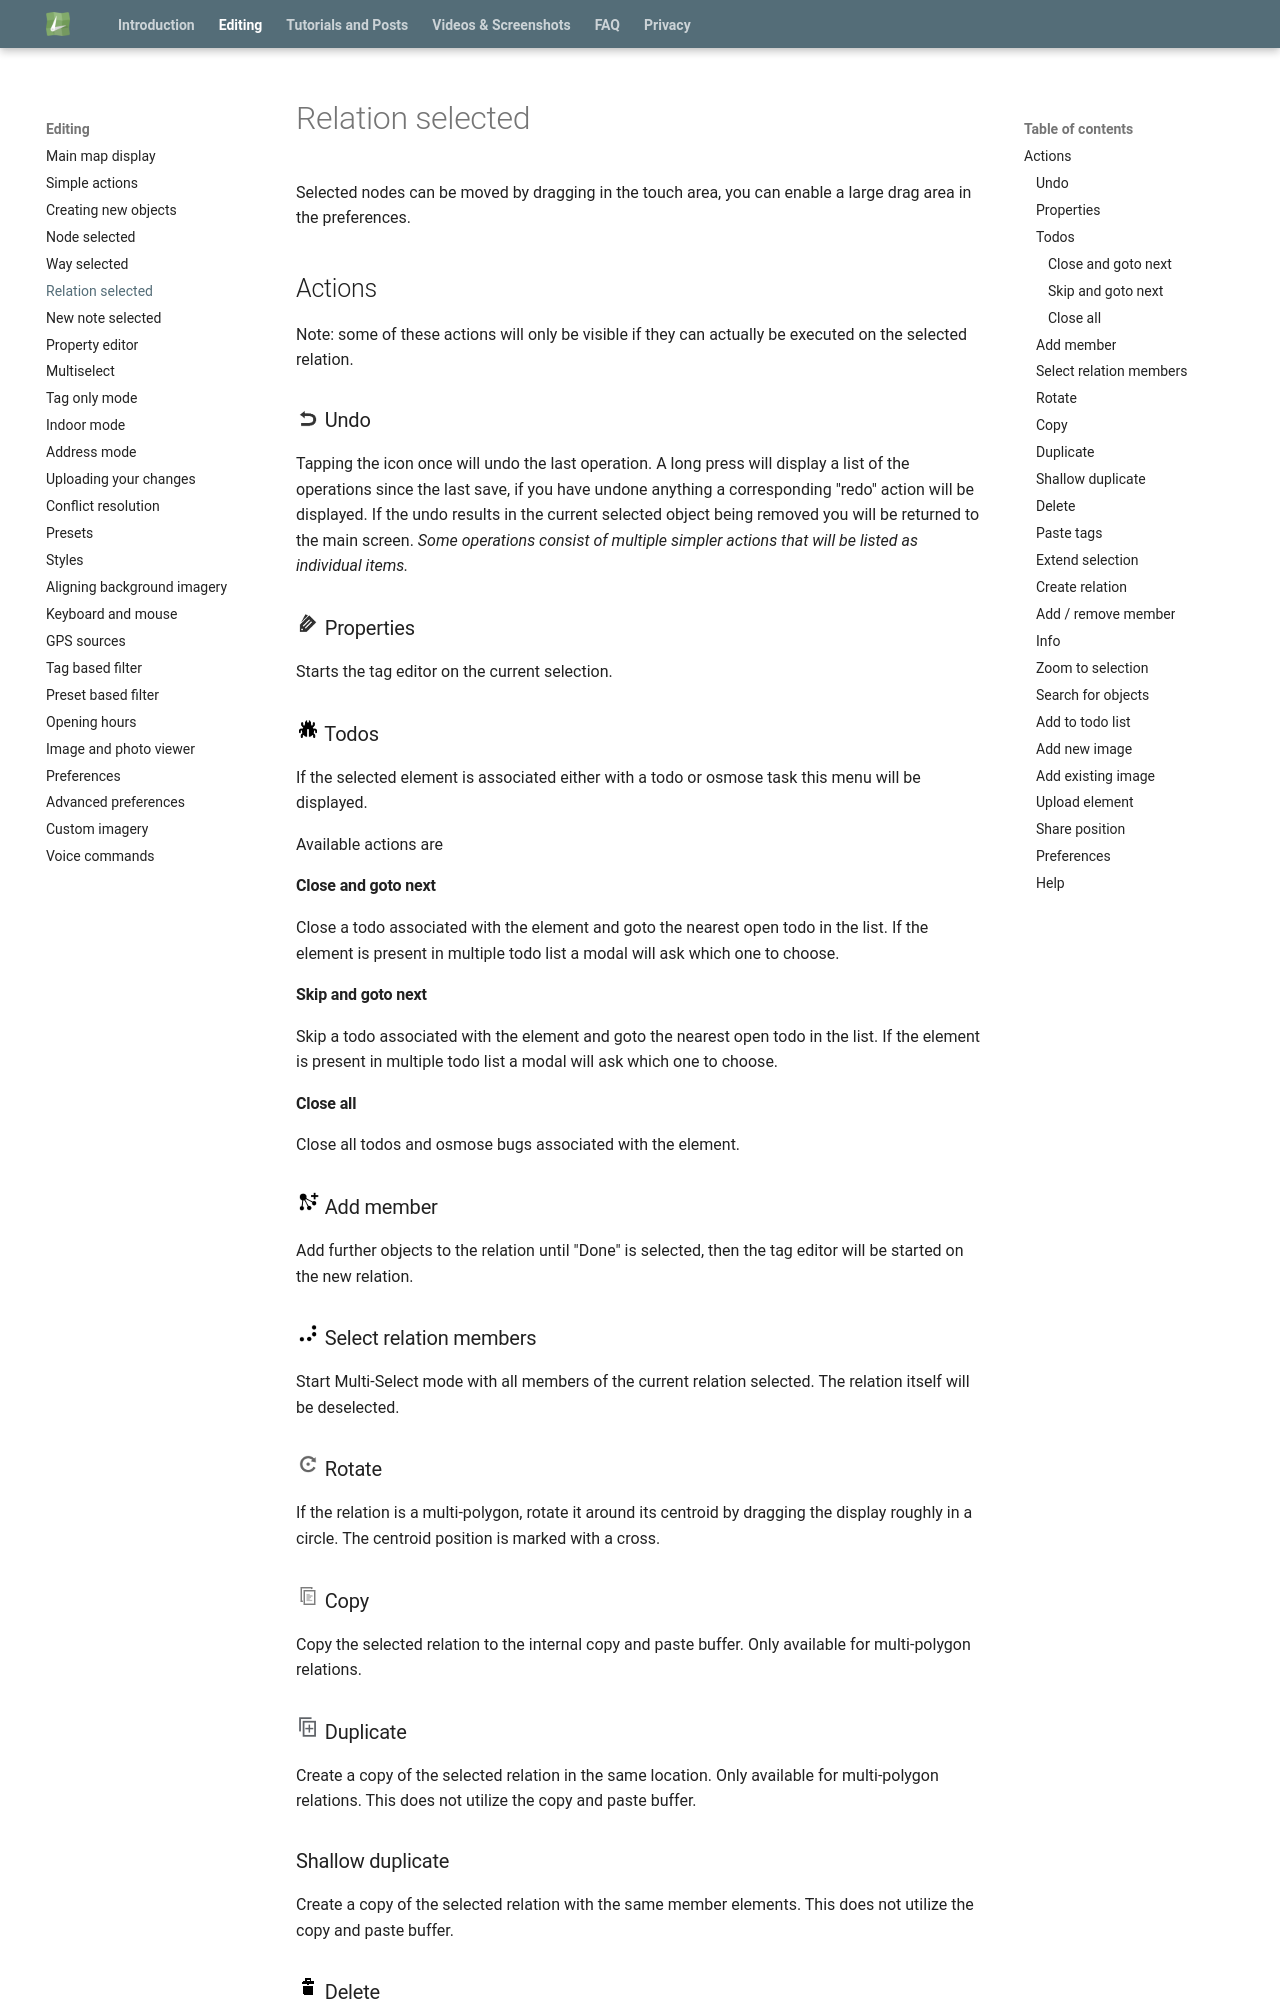

repository: MarcusWolschon/osmeditor4android · page: help/en/Relation selected/index.html · generator: mkdocs

# Relation selected

Selected nodes can be moved by dragging in the touch area, you can enable a large drag area in the preferences.

## Actions  

Note: some of these actions will only be visible if they can actually be executed on the selected relation.

### ![Undo](../images/undolist_undo.png) Undo

Tapping the icon once will undo the last operation. A long press will display a list of the operations since the last save, if you have undone anything a corresponding "redo" action will be displayed. If the undo results in the current selected object being removed you will be returned to the main screen. *Some operations consist of multiple simpler actions that will be listed as individual items.*

### ![Properties](../images/tag_menu_tags.png) Properties

Starts the tag editor on the current selection.

### ![Todos](../images/tag_menu_bug.png) Todos

If the selected element is associated either with a todo or osmose task this menu will be displayed.

Available actions are

#### Close and goto next

Close a todo associated with the element and goto the nearest open todo in the list. If the element is present in multiple todo list a modal will ask which one to choose.

#### Skip and goto next

Skip a todo associated with the element and goto the nearest open todo in the list. If the element is present in multiple todo list a modal will ask which one to choose.

#### Close all

Close all todos and osmose bugs associated with the element. 

### ![Add](../images/relation_add_member.png) Add member 

Add further objects to the relation until "Done" is selected, then the tag editor will be started on the new relation. 

### ![RelationMembers](../images/relation_members.png) Select relation members 

Start Multi-Select mode with all members of the current relation selected. The relation itself will be deselected. 

### ![Rotate](../images/ic_menu_rotate.png) Rotate

If the relation is a multi-polygon, rotate it around its centroid by dragging the display roughly in a circle. The centroid position is marked with a cross.

### ![Copy](../images/ic_menu_copy_holo_light.png) Copy

Copy the selected relation to the internal copy and paste buffer. Only available for multi-polygon relations.

### ![Duplicate](../images/content_duplicate_light.png) Duplicate

Create a copy of the selected relation in the same location. Only available for multi-polygon relations. This does not utilize the copy and paste buffer.
